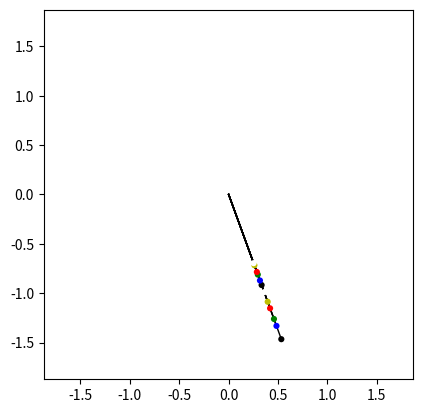

The script that saved this image:
import numpy as np
import matplotlib.pyplot as plt
from scipy.special import ellipk
import matplotlib.animation as animation

# Parametros de la teoria que hicimos sobre los pendulos
m1 = 1               # Masa de los pendulos
g = 9.81             # Aceleracion de la gravedad
T = 60               # Tiempo hasta que se vuelven a poner en fase
K_0 = 24             # Cantidad de oscilaciones del primer pendulo hasta que vuelven a estar en fase
                     # (tomo 21 para que el largo maximo sean 1.5 metros)
f_0 = 2*np.pi*K_0/T  # Frecuencia del primer pendulo
s = 2*np.pi/T        # Delta frecuencia
N = 12               # Numero de pendulos
np.random.seed(1000) # Seteo la semilla
error = 0.02
errorEnL = np.random.rand(N)*error*2 - error

L = []
def L_n (n):         # Largo del n-esimo pendulo
	return g/(f_0 + n*s)**2
for n in range(N):
	L.append(L_n(n))
print (L, errorEnL)
L = np.array(L) + errorEnL
#L = L * (1 + errorEnL)

def f (L):           # Frecuencia en funcion del largo
	return ((g/L)**(1/2))

# Calculo theta para todo t
theta0 = np.radians(20)
dt = 1
Tiempo = np.arange(0, (T+dt)/1, dt)
theta = []
for n in range(N):
	theta.append(theta0 * np.cos(f(L[n]) * Tiempo))

# Preparo cosas para la simulacion
nsteps = len(Tiempo)

def get_coords(th, L):
    """Return the (x, y) coordinates of the bob at angle th."""
    return L * np.sin(th), -L * np.cos(th)

fig = plt.figure()
bob_radius = max(L)/50
ax = fig.add_subplot(aspect='equal')
time_text = ax.text(0.02, 0.95, '', transform=ax.transAxes)  # Label del tiempo


# Creo la lineas y circulos de cada pendulo
line = []
circle = []
colors = ['k','b','g','r','y','w']
for i in range(N):
	x0, y0 = get_coords(theta0, L[i])
	line.append(ax.plot([0, x0], [0, y0], lw=1, c='k'))
	circle.append(ax.add_patch(plt.Circle(get_coords(theta0, L[i]), bob_radius, fc=colors[i%6], zorder=3)))

# Set the plot limits so that the pendulum has room to swing!
ax.set_xlim(-max(L)*1.2, max(L)*1.2)
ax.set_ylim(-max(L)*1.2, max(L)*1.2)

# Esto es para escribir para cada tiempo que fraccion del periodo total

def fraccionMasCarcana (t):
	if 0.14 < t and t < 0.18:
		return '1/6'
	elif 0.18 < t and t < 0.225:
		return '1/5'
	elif 0.225 < t and t < 0.29:
		return '1/4'
	elif 0.29 < t and t < 0.36:
		return '1/3'
	elif 0.36 < t and t < 0.43:
		return '2/5'
	elif 0.43 < t and t < 0.57:
		return '1/2'
	elif 0.57 < t and t < 0.63:
		return '3/5'
	elif 0.63 < t and t < 0.69:
		return '2/3'
	elif 0.69 < t and t < 0.77:
		return '3/4'
	elif 0.77 < t and t < 0.82:
		return '4/5'
	elif 0.82 < t and t < 0.86:
		return '5/6'
	else:
		return '#'


def animate_i(i):
	def animate(j):
		x, y = get_coords(theta[i][j], L[i])
		line[i][0].set_data([0, x], [0, y])
		circle[i].set_center((x, y))
		time_text.set_text('time = ' + str(round(j*T/len(Tiempo), 1)) + '    ' + str(fraccionMasCarcana(j/len(Tiempo))) + ' T')
	return animate

interval = 1 # Delay entre fotogramas (en microsegundos)

# Creo las animaciones de cada pendulo
animaciones = []
for i in range(N):
	decorado = animate_i(i)
	nframe = nsteps
	ani = animation.FuncAnimation(fig, decorado, frames=nframe, repeat=False, interval=interval)
	animaciones.append(ani)
plt.show()
